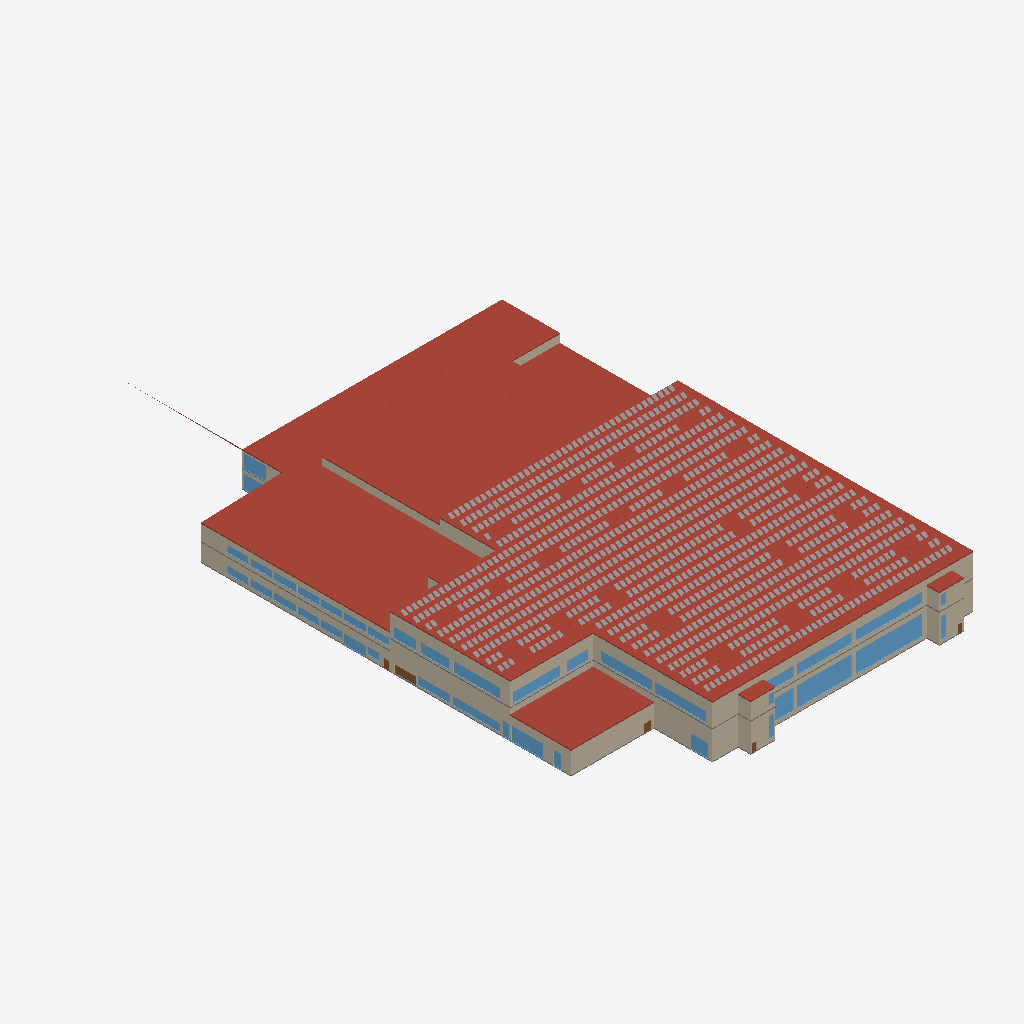
Isometric view of an IFC building model (IFC-SPF (STEP), schema IFC2X3, length unit metre), seen from the south-west, elements coloured by IFC class (only those large enough to see are counted): 58 other elements (light grey), 39 windows (light blue), 31 walls (beige), 9 roofs (red-brown), 5 doors (brown), 3 slabs (grey).
Extent 88.1 m × 154.6 m × 14.2 m (x, y, z). Storeys (2): EG at 0.20 m; OG1 at 4.78 m. Elements (1327): 1107 IfcEnergyConversionDevice, 135 IfcWall, 62 IfcWindow, 9 IfcDoor, 9 IfcRoof, 5 IfcSlab.

HEADER;
FILE_DESCRIPTION((''),'2;1');
FILE_NAME('','2026-10-01T16:28:15',(''),(''),'Processor version 6.0.0.0','Xbim.IO.MemoryModel','');
FILE_SCHEMA(('IFC2X3'));
ENDSEC;
DATA;
#1=IFCPROJECT('0mUrWtlX5EnglWFS3mQgVk',#2,'Hottgenroth Model',$,$,$,$,(#27,#30),#7);
#66605=IFCSITE('2I2joUgIH1ewNh5VjK07Z_',#2,'Geisingen',$,$,#66606,#66611,$,.ELEMENT.,$,$,$,$,$);
#66963=IFCBUILDING('1UQfy1yqOTVetElccFTmKh',#2,'Gebäude',$,'TModelBuilding',#67060,#67065,$,.ELEMENT.,$,$,$);
#68243=IFCBUILDINGSTOREY('1UQfy1zaQQU9$gbeMVUUS3',#2,'OG1',$,'TModelFloor',$,$,$,.ELEMENT.,4.78);
#71392=IFCBUILDINGSTOREY('1UQfy1_qQ6TvUGKPCd88Fn',#2,'EG',$,'TModelFloor',$,$,$,.ELEMENT.,0.2);
#173=IFCROOF('1UQfy104UJTuLY8Aiy8Psb',#2,'Dach 003',$,'TModelBuildingElementRoof',#240,#245,$,.FLAT_ROOF.);
#2060=IFCROOF('1UQfy104ThSBYKuCBXi7$E',#2,'Dach 005',$,'TModelBuildingElementRoof',#2127,#2132,$,.FLAT_ROOF.);
#1694=IFCROOF('1UQfy104SdSACL7_KpkUV4',#2,'Dach 009',$,'TModelBuildingElementRoof',#1761,#1766,$,.FLAT_ROOF.);
#1311=IFCROOF('1UQfy104S6S8Rvxe2gxfk1',#2,'Dach 001',$,'TModelBuildingElementRoof',#1378,#1383,$,.FLAT_ROOF.);
#1480=IFCROOF('1UQfy104V4UvFxyiO13Y0E',#2,'Dach 001',$,'TModelBuildingElementRoof',#1547,#1552,$,.FLAT_ROOF.);
#15263=IFCWALL('1UQfy104VDTvAMwlAlHibZ',#2,'AW 001',$,'TModelBuildingElementWall',#15325,#15330,$);
#2442=IFCROOF('1UQfy104S7V8A3Mnps69G5',#2,'Dach 008',$,'TModelBuildingElementRoof',#2509,#2514,$,.FLAT_ROOF.);
#28021=IFCWALL('1UQfy104UsSvaletCUzWMb',#2,'AW 046',$,'TModelBuildingElementWall',#28083,#28088,$);
#25956=IFCWALL('1UQfy104VJSfGLm6zHt_OF',#2,'AW 010',$,'TModelBuildingElementWall',#26018,#26023,$);
#26728=IFCWALL('1UQfy104VWTvPFG2sxAWLR',#2,'AW 003',$,'TModelBuildingElementWall',#26790,#26795,$);
#38697=IFCWALL('1UQfy104UcVwu1G4DfVmNc',#2,'AW 034',$,'TModelBuildingElementWall',#38759,#38764,$);
#38484=IFCWALL('1UQfy104VVVPw41M_5R$at',#2,'AW 032',$,'TModelBuildingElementWall',#38546,#38551,$);
#25186=IFCWALL('1UQfy104TWURZ_jPcoGT4o',#2,'AW 041',$,'TModelBuildingElementWall',#25248,#25253,$);
#12473=IFCWALL('1UQfy104U0SxvEULT3R04U',#2,'IW 044',$,'TModelBuildingElementWall',#12535,#12540,$);
#36691=IFCWALL('1UQfy104TbTfw7ssAdGqD4',#2,'AW 004',$,'TModelBuildingElementWall',#36753,#36758,$);
#42890=IFCWINDOW('1UQfy104TPVO0nw8Jqt7Nb',#2,'F 029',$,'TModelBuildingElementWindow',#42952,#42957,$,5.0,17.0);
#19406=IFCWALL('1UQfy104VnVA1jNcNKJOKL',#2,'AW 033',$,'TModelBuildingElementWall',#19468,#19473,$);
#51725=IFCWINDOW('1UQfy10KVjT8_wKF_RUXuL',#2,'F 028',$,'TModelBuildingElementWindow',#51787,#51792,$,5.0,14.0);
#21058=IFCWALL('1UQfy104SGTgzJq7E6tlES',#2,'AW 002',$,'TModelBuildingElementWall',#21120,#21125,$);
#32395=IFCWALL('1UQfy104TtUBzMfD6x1x9i',#2,'AW 005',$,'TModelBuildingElementWall',#32457,#32462,$);
#50799=IFCWINDOW('1UQfy104UCUgXNyG048ThC',#2,'F 037',$,'TModelBuildingElementWindow',#50861,#50866,$,2.5,17.0);
#8637=IFCSLAB('1UQfy104TkVArakOpmFRxo',#2,'Boden EG 002',$,'TModelBuildingElementBaseSlap',#8708,#8713,$,$);
#18043=IFCWALL('1UQfy104VHVRQdRRYj9abk',#2,'AW 031',$,'TModelBuildingElementWall',#18105,#18110,$);
#23776=IFCWALL('1UQfy104VZTf8TXqwjUuKV',#2,'AW 038',$,'TModelBuildingElementWall',#23838,#23843,$);
#58274=IFCWINDOW('1UQfy10KTkSO9JJh1BvQzn',#2,'F 038',$,'TModelBuildingElementWindow',#58336,#58341,$,2.5,14.0);
#31997=IFCWALL('1UQfy104U9SQJOlWrTzdSy',#2,'AW 042',$,'TModelBuildingElementWall',#32059,#32064,$);
#40508=IFCWINDOW('1UQfy10KT3VfXhm1dR4q7k',#2,'F 021',$,'TModelBuildingElementWindow',#40570,#40575,$,2.5,13.000000000000002);
#52395=IFCWINDOW('1UQfy10KVHTQMmAmoj9XHM',#2,'F 032',$,'TModelBuildingElementWindow',#52457,#52462,$,2.5,13.000000000000002);
#61711=IFCWINDOW('1UQfy10KTlSRx8$D3Ook3z',#2,'F 025',$,'TModelBuildingElementWindow',#61773,#61778,$,2.5,12.000000000000004);
#58786=IFCWINDOW('1UQfy104SJUv39Hn1RL$Eh',#2,'F 024',$,'TModelBuildingElementWindow',#58848,#58853,$,2.5,12.0);
#4327=IFCSLAB('1UQfy104SUVxIcveUQO3cI',#2,'Boden OG1 002',$,'TModelBuildingElementStorey',#4388,#4393,$,$);
#39484=IFCWINDOW('1UQfy104VuTvj$dYe05CFO',#2,'F 011',$,'TModelBuildingElementWindow',#39546,#39551,$,3.5,8.0);
#20323=IFCWALL('1UQfy104VFTA5CCTLsOlUC',#2,'AW 020',$,'TModelBuildingElementWall',#20385,#20390,$);
#43146=IFCWINDOW('1UQfy10KUNThB$PHG2o_Sm',#2,'F 009',$,'TModelBuildingElementWindow',#43208,#43213,$,2.0,12.0);
#3734=IFCROOF('1UQfy104VAUx1_GoTcBvE7',#2,'Dach 004',$,'TModelBuildingElementRoof',#3801,#3806,$,.FLAT_ROOF.);
#16588=IFCWALL('1UQfy104S_UOSp549ovR66',#2,'AW 040',$,'TModelBuildingElementWall',#16650,#16655,$);
#56215=IFCWINDOW('1UQfy10KSMTQyt9PDkpg4i',#2,'F 027',$,'TModelBuildingElementWindow',#56277,#56282,$,5.0,7.0);
#31=IFCROOF('1UQfy104TUSvn_zg$Mslgc',#2,'Dach 007',$,'TModelBuildingElementRoof',#98,#103,$,.FLAT_ROOF.);
#3232=IFCROOF('1UQfy104TsVx4Eif08D$6j',#2,'Dach 002',$,'TModelBuildingElementRoof',#3299,#3304,$,.FLAT_ROOF.);
#24759=IFCWALL('1UQfy104SfVevmb_40y7IW',#2,'AW 051',$,'TModelBuildingElementWall',#24821,#24826,$);
#22603=IFCWALL('1UQfy104TAV97_uUwrg4_w',#2,'AW 049',$,'TModelBuildingElementWall',#22665,#22670,$);
#29798=IFCWALL('1UQfy104U3Vf5FejzPKFPz',#2,'AW 045',$,'TModelBuildingElementWall',#29860,#29865,$);
#36097=IFCWALL('1UQfy104VsVuMGbpEJEaE4',#2,'AW 036',$,'TModelBuildingElementWall',#36159,#36164,$);
#16842=IFCWALL('1UQfy104SfTRRcolVqwWOT',#2,'AW 013',$,'TModelBuildingElementWall',#16906,#16911,$);
#16013=IFCWALL('1UQfy104VDTx4OD59W9tzF',#2,'AW 019',$,'TModelBuildingElementWall',#16075,#16080,$);
#47411=IFCWINDOW('1UQfy104THTwwpEH14An3f',#2,'F 031',$,'TModelBuildingElementWindow',#47473,#47478,$,3.500000000000001,5.500000000000005);
#59554=IFCWINDOW('1UQfy104UPSwd3TNy9Nv9F',#2,'F 023',$,'TModelBuildingElementWindow',#59616,#59621,$,2.5,7.0);
#60066=IFCWINDOW('1UQfy104TnUeOJJNiYfTv_',#2,'F 008',$,'TModelBuildingElementWindow',#60128,#60133,$,2.0,8.25);
#19273=IFCWALL('1UQfy104TfSe2OyYpCZxV_',#2,'AW 037',$,'TModelBuildingElementWall',#19335,#19340,$);
#44535=IFCWINDOW('1UQfy10KTBVe7EPnl0WggL',#2,'F 013',$,'TModelBuildingElementWindow',#44597,#44602,$,3.5,4.5);
#58530=IFCWINDOW('1UQfy10KUyShWf5NO5$nsP',#2,'F 022',$,'TModelBuildingElementWindow',#58592,#58597,$,2.5,5.5);
#36351=IFCWALL('1UQfy104UkTg_qTVheG2CG',#2,'AW 044',$,'TModelBuildingElementWall',#36413,#36418,$);
#54247=IFCWINDOW('1UQfy10KV5SfCwYkerWWLt',#2,'F 006',$,'TModelBuildingElementWindow',#54309,#54314,$,2.5,5.5);
#57141=IFCWINDOW('1UQfy10KSfUBEtEnRYn4rt',#2,'F 039',$,'TModelBuildingElementWindow',#57203,#57208,$,2.5,7.0);
#52651=IFCWINDOW('1UQfy10KVDSgChTxOSByXg',#2,'F 026',$,'TModelBuildingElementWindow',#52713,#52718,$,2.5,5.500000000000002);
#17461=IFCWALL('1UQfy104TbVuGcdcTvvz8a',#2,'AW 048',$,'TModelBuildingElementWall',#17523,#17528,$);
#18176=IFCWALL('1UQfy104SaTw1ELQjePh27',#2,'AW 016',$,'TModelBuildingElementWall',#18238,#18243,$);
#50080=IFCWINDOW('1UQfy10KUxUOTtlM58ffjC',#2,'F 030',$,'TModelBuildingElementWindow',#50142,#50147,$,3.5,5.5);
#4092=IFCSLAB('1UQfy104UTU8FKH1UJOSy2',#2,'Boden OG1',$,'TModelBuildingElementStorey',#4153,#4158,$,$);
#41946=IFCWINDOW('1UQfy10KU2TP19EF29MiFY',#2,'F 019',$,'TModelBuildingElementWindow',#42008,#42013,$,1.75,5.5);
#39996=IFCWINDOW('1UQfy104VuUh4Wfr0PU_r$',#2,'F 003',$,'TModelBuildingElementWindow',#40058,#40063,$,1.7499999999999998,5.5);
#40252=IFCWINDOW('1UQfy10KThVAH3_LvxOdix',#2,'F 016',$,'TModelBuildingElementWindow',#40314,#40319,$,1.75,5.5);
#46071=IFCWINDOW('1UQfy10KVzT9m_zyy8TMsu',#2,'F 002',$,'TModelBuildingElementWindow',#46133,#46138,$,1.7499999999999998,5.5);
#49056=IFCWINDOW('1UQfy10KSYSenJXLhpc4RG',#2,'F 017',$,'TModelBuildingElementWindow',#49118,#49123,$,1.75,5.5);
#50543=IFCWINDOW('1UQfy10KSMUBY6Nh_ZEkgk',#2,'F 005',$,'TModelBuildingElementWindow',#50605,#50610,$,1.7499999999999998,5.5);
#39740=IFCWINDOW('1UQfy10KSRShW5ji83rDBO',#2,'F 015',$,'TModelBuildingElementWindow',#39802,#39807,$,1.75,5.5);
#48386=IFCWINDOW('1UQfy10KVhTudj4MBetu8Z',#2,'F 020',$,'TModelBuildingElementWindow',#48448,#48453,$,1.75,5.5);
#49568=IFCWINDOW('1UQfy10KSMUgsVENdWfGzM',#2,'F 014',$,'TModelBuildingElementWindow',#49630,#49635,$,1.75,5.5);
#51055=IFCWINDOW('1UQfy104UYUOhtjOsbZdHf',#2,'F 004',$,'TModelBuildingElementWindow',#51117,#51122,$,1.7499999999999998,5.5);
#53528=IFCWINDOW('1UQfy10KV5Svjo_bMLGyPP',#2,'F 001',$,'TModelBuildingElementWindow',#53590,#53595,$,1.7499999999999998,5.5);
#55478=IFCWINDOW('1UQfy104ToSPn3r75fwcPV',#2,'F 018',$,'TModelBuildingElementWindow',#55540,#55545,$,1.75,5.5);
#63453=IFCDOOR('1UQfy10KS8SxYYqItbJvia',#2,'AT 002',$,'TModelBuildingElementDoor',#63515,#63520,$,2.1,5.5);
#12624=IFCWALL('1UQfy104TIVQKXAi2rkTAR',#2,'AW 053',$,'TModelBuildingElementWall',#12686,#12691,$);
#18533=IFCWALL('1UQfy104TPSu$5ax36Vkt7',#2,'AW 052',$,'TModelBuildingElementWall',#18597,#18602,$);
#21468=IFCWALL('1UQfy104S5V92muNbl2k09',#2,'AW 009',$,'TModelBuildingElementWall',#21530,#21535,$);
#43816=IFCWINDOW('1UQfy10KU5Vvry1XQhN8SU',#2,'F 033',$,'TModelBuildingElementWindow',#43878,#43883,$,5.0,1.25);
#45047=IFCWINDOW('1UQfy10KSDSAry9AlfKoJW',#2,'F 034',$,'TModelBuildingElementWindow',#45109,#45114,$,5.0,1.25);
#45303=IFCWINDOW('1UQfy104TvTv3zjvJo9pbJ',#2,'F 012',$,'TModelBuildingElementWindow',#45365,#45370,$,3.5,2.0);
#48130=IFCWINDOW('1UQfy10KSXS9Wmunxfmmmi',#2,'F 010',$,'TModelBuildingElementWindow',#48192,#48197,$,3.5,1.5);
#47874=IFCWINDOW('1UQfy10KT2SAnQ1f5qM87l',#2,'F 007',$,'TModelBuildingElementWindow',#47936,#47941,$,1.7499999999999998,2.75);
#28274=IFCWALL('1UQfy104TGUechkynkIBPL',#2,'AW 023',$,'TModelBuildingElementWall',#28338,#28343,$);
#64062=IFCDOOR('1UQfy10KVkVfg4IjUgFtba',#2,'AT 003',$,'TModelBuildingElementDoor',#64124,#64129,$,2.1,2.0);
#59298=IFCWINDOW('1UQfy104S0Uhdl6XHhTSp4',#2,'F 035',$,'TModelBuildingElementWindow',#59360,#59365,$,2.5,1.25);
#60322=IFCWINDOW('1UQfy10KTbVf$uUFvsBR6B',#2,'F 036',$,'TModelBuildingElementWindow',#60384,#60389,$,2.5,1.25);
#63047=IFCDOOR('1UQfy10KUDSgGCoWpzHVeS',#2,'AT 001',$,'TModelBuildingElementDoor',#63109,#63114,$,2.1,1.2000000000000028);
#64265=IFCDOOR('1UQfy10KUJVRd12ZM_nXY0',#2,'AT 005',$,'TModelBuildingElementDoor',#64327,#64332,$,2.1,1.2000000000000028);
#64468=IFCDOOR('1UQfy10KV3SQBJ9gN2kFuI',#2,'AT 004',$,'TModelBuildingElementDoor',#64530,#64535,$,2.1,1.2000000000000028);
#76044=IFCENERGYCONVERSIONDEVICE('1UQfy13qT1TuqS0LD0T50V',#2,'MegaSlate II Fassade L 190',$,'TModelPVModule',#76049,#76054,$);
#78301=IFCENERGYCONVERSIONDEVICE('1UQfy16KTpTwXt2Kr35TYQ',#2,'MegaSlate II Fassade L 190',$,'TModelPVModule',#78306,#78311,$);
#79155=IFCENERGYCONVERSIONDEVICE('1UQfy16KVFUg$j37L7U0Fw',#2,'MegaSlate II Fassade L 190',$,'TModelPVModule',#79160,#79165,$);
#79582=IFCENERGYCONVERSIONDEVICE('1UQfy13aT1ThIb3XT8G073',#2,'MegaSlate II Fassade L 190',$,'TModelPVModule',#79587,#79592,$);
#83974=IFCENERGYCONVERSIONDEVICE('1UQfy16KVCSQkY7ykKYm1X',#2,'MegaSlate II Fassade L 190',$,'TModelPVModule',#83979,#83984,$);
#84218=IFCENERGYCONVERSIONDEVICE('1UQfy13aV6Swmv83STl4q4',#2,'MegaSlate II Fassade L 190',$,'TModelPVModule',#84223,#84228,$);
#84340=IFCENERGYCONVERSIONDEVICE('1UQfy164SfTxOL86IXAddg',#2,'MegaSlate II Fassade L 190',$,'TModelPVModule',#84345,#84350,$);
#84584=IFCENERGYCONVERSIONDEVICE('1UQfy164T3TxwG8NNPkQkg',#2,'MegaSlate II Fassade L 190',$,'TModelPVModule',#84589,#84594,$);
#84889=IFCENERGYCONVERSIONDEVICE('1UQfy13qTgV8bq8gIPYxXD',#2,'MegaSlate II Fassade L 190',$,'TModelPVModule',#84894,#84899,$);
#86902=IFCENERGYCONVERSIONDEVICE('1UQfy13qTITuyPAa3fTwhs',#2,'MegaSlate II Fassade L 190',$,'TModelPVModule',#86907,#86912,$);
#87024=IFCENERGYCONVERSIONDEVICE('1UQfy15qUJTg4AAhf7IAWH',#2,'MegaSlate II Fassade L 190',$,'TModelPVModule',#87029,#87034,$);
#87146=IFCENERGYCONVERSIONDEVICE('1UQfy13qUVSvSyAqJmSRiv',#2,'MegaSlate II Fassade L 190',$,'TModelPVModule',#87151,#87156,$);
#90806=IFCENERGYCONVERSIONDEVICE('1UQfy13qTaSgWjEI55lEsM',#2,'MegaSlate II Fassade L 190',$,'TModelPVModule',#90811,#90816,$);
#92575=IFCENERGYCONVERSIONDEVICE('1UQfy13aTLSQNvFVGGeCqw',#2,'MegaSlate II Fassade L 190',$,'TModelPVModule',#92580,#92585,$);
#93185=IFCENERGYCONVERSIONDEVICE('1UQfy164U2Vgv$GUjYXyvE',#2,'MegaSlate II Fassade L 190',$,'TModelPVModule',#93190,#93195,$);
#94893=IFCENERGYCONVERSIONDEVICE('1UQfy13aSfUvHhHqGRFBue',#2,'MegaSlate II Fassade L 190',$,'TModelPVModule',#94898,#94903,$);
#95869=IFCENERGYCONVERSIONDEVICE('1UQfy16KS1SAUXIxZupNy6',#2,'MegaSlate II Fassade L 190',$,'TModelPVModule',#95874,#95879,$);
#97028=IFCENERGYCONVERSIONDEVICE('1UQfy15qU$TAWKKS71jjWg',#2,'MegaSlate II Fassade L 190',$,'TModelPVModule',#97033,#97038,$);
#97699=IFCENERGYCONVERSIONDEVICE('1UQfy164TEVO$tLAElSWFj',#2,'MegaSlate II Fassade L 190',$,'TModelPVModule',#97704,#97709,$);
#98614=IFCENERGYCONVERSIONDEVICE('1UQfy164TfTgemLmSfkB14',#2,'MegaSlate II Fassade L 190',$,'TModelPVModule',#98619,#98624,$);
#99285=IFCENERGYCONVERSIONDEVICE('1UQfy13aVjVRq6MA$isurp',#2,'MegaSlate II Fassade L 190',$,'TModelPVModule',#99290,#99295,$);
#99468=IFCENERGYCONVERSIONDEVICE('1UQfy13aS7VBu_MHjonagC',#2,'MegaSlate II Fassade L 190',$,'TModelPVModule',#99473,#99478,$);
#100322=IFCENERGYCONVERSIONDEVICE('1UQfy13aVLUOJ$NOO5T3fd',#2,'MegaSlate II Fassade L 190',$,'TModelPVModule',#100327,#100332,$);
#100566=IFCENERGYCONVERSIONDEVICE('1UQfy13qT6VRGaNWuUbPz_',#2,'MegaSlate II Fassade L 190',$,'TModelPVModule',#100571,#100576,$);
#102335=IFCENERGYCONVERSIONDEVICE('1UQfy13qSMVQtfOoSNSMFf',#2,'MegaSlate II Fassade L 190',$,'TModelPVModule',#102340,#102345,$);
#103067=IFCENERGYCONVERSIONDEVICE('1UQfy164TvUAa4PKyptwGT',#2,'MegaSlate II Fassade L 190',$,'TModelPVModule',#103072,#103077,$);
#103738=IFCENERGYCONVERSIONDEVICE('1UQfy164VQUeMZQBYgHepx',#2,'MegaSlate II Fassade L 190',$,'TModelPVModule',#103743,#103748,$);
#105629=IFCENERGYCONVERSIONDEVICE('1UQfy13qVhTQIhSNEg$8Qo',#2,'MegaSlate II Fassade L 190',$,'TModelPVModule',#105634,#105639,$);
#105751=IFCENERGYCONVERSIONDEVICE('1UQfy16KVUTRfzSRIQU66c',#2,'MegaSlate II Fassade L 190',$,'TModelPVModule',#105756,#105761,$);
#106971=IFCENERGYCONVERSIONDEVICE('1UQfy16KTjUetMTRqKfb1x',#2,'MegaSlate II Fassade L 190',$,'TModelPVModule',#106976,#106981,$);
#107764=IFCENERGYCONVERSIONDEVICE('1UQfy164UAVArwUI00IUUx',#2,'MegaSlate II Fassade L 190',$,'TModelPVModule',#107769,#107774,$);
#108191=IFCENERGYCONVERSIONDEVICE('1UQfy164ViSe2NUgMR_Dp3',#2,'MegaSlate II Fassade L 190',$,'TModelPVModule',#108196,#108201,$);
#108252=IFCENERGYCONVERSIONDEVICE('1UQfy13qUOSOiVUuMIEglL',#2,'MegaSlate II Fassade L 190',$,'TModelPVModule',#108257,#108262,$);
#111363=IFCENERGYCONVERSIONDEVICE('1UQfy13qVhUedjWq7vYqnT',#2,'MegaSlate II Fassade L 190',$,'TModelPVModule',#111368,#111373,$);
#113376=IFCENERGYCONVERSIONDEVICE('1UQfy16KTqVOrwZ0Umd57p',#2,'MegaSlate II Fassade L 190',$,'TModelPVModule',#113381,#113386,$);
#114718=IFCENERGYCONVERSIONDEVICE('1UQfy13aS6Uh5eabSQJBF9',#2,'MegaSlate II Fassade L 190',$,'TModelPVModule',#114723,#114728,$);
#115023=IFCENERGYCONVERSIONDEVICE('1UQfy164TlU98Rb78yPNSI',#2,'MegaSlate II Fassade L 190',$,'TModelPVModule',#115028,#115033,$);
#115938=IFCENERGYCONVERSIONDEVICE('1UQfy13aSIUhbNbs5dwKaF',#2,'MegaSlate II Fassade L 190',$,'TModelPVModule',#115943,#115948,$);
#117341=IFCENERGYCONVERSIONDEVICE('1UQfy164TeTROfd1aW6Vk8',#2,'MegaSlate II Fassade L 190',$,'TModelPVModule',#117346,#117351,$);
#117707=IFCENERGYCONVERSIONDEVICE('1UQfy164T9TBVdd9HVrvVe',#2,'MegaSlate II Fassade L 190',$,'TModelPVModule',#117712,#117717,$);
#118012=IFCENERGYCONVERSIONDEVICE('1UQfy16KSWTA_KdX4wG2Wz',#2,'MegaSlate II Fassade L 190',$,'TModelPVModule',#118017,#118022,$);
#118500=IFCENERGYCONVERSIONDEVICE('1UQfy13qTZUwekeAykl0Yy',#2,'MegaSlate II Fassade L 190',$,'TModelPVModule',#118505,#118510,$);
#120025=IFCENERGYCONVERSIONDEVICE('1UQfy13aU2UQGnfxHDVk2G',#2,'MegaSlate II Fassade L 190',$,'TModelPVModule',#120030,#120035,$);
#120635=IFCENERGYCONVERSIONDEVICE('1UQfy16KVCTgSZgbTSUfkS',#2,'MegaSlate II Fassade L 190',$,'TModelPVModule',#120640,#120645,$);
#122160=IFCENERGYCONVERSIONDEVICE('1UQfy164ViSA9ehi7FddVK',#2,'MegaSlate II Fassade L 190',$,'TModelPVModule',#122165,#122170,$);
#123441=IFCENERGYCONVERSIONDEVICE('1UQfy164S5Sh0uj5_U9DbH',#2,'MegaSlate II Fassade L 190',$,'TModelPVModule',#123446,#123451,$);
#124661=IFCENERGYCONVERSIONDEVICE('1UQfy13aUAVQdgkkxbSUaS',#2,'MegaSlate II Fassade L 190',$,'TModelPVModule',#124666,#124671,$);
#124905=IFCENERGYCONVERSIONDEVICE('1UQfy164SwT9CHkwKSnUTn',#2,'MegaSlate II Fassade L 190',$,'TModelPVModule',#124910,#124915,$);
#125515=IFCENERGYCONVERSIONDEVICE('1UQfy164TzUAdalG8wqw$Q',#2,'MegaSlate II Fassade L 190',$,'TModelPVModule',#125520,#125525,$);
#127955=IFCENERGYCONVERSIONDEVICE('1UQfy13qVNSeMEnPZo7EUc',#2,'MegaSlate II Fassade L 190',$,'TModelPVModule',#127960,#127965,$);
#129602=IFCENERGYCONVERSIONDEVICE('1UQfy13qTqVRD2p8gNSQQV',#2,'MegaSlate II Fassade L 190',$,'TModelPVModule',#129607,#129612,$);
#131737=IFCENERGYCONVERSIONDEVICE('1UQfy164VWVPCSqsXP2IUe',#2,'MegaSlate II Fassade L 190',$,'TModelPVModule',#131742,#131747,$);
#131981=IFCENERGYCONVERSIONDEVICE('1UQfy13qVwS8_dr1e6zYK4',#2,'MegaSlate II Fassade L 190',$,'TModelPVModule',#131986,#131991,$);
#134299=IFCENERGYCONVERSIONDEVICE('1UQfy164S1TwWPtjERpBkd',#2,'MegaSlate II Fassade L 190',$,'TModelPVModule',#134304,#134309,$);
#138569=IFCENERGYCONVERSIONDEVICE('1UQfy13qTpVwgjxGW2LJPK',#2,'MegaSlate II Fassade L 190',$,'TModelPVModule',#138574,#138579,$);
#140765=IFCENERGYCONVERSIONDEVICE('1UQfy13aUuUQ5cztoiKDeb',#2,'MegaSlate II Fassade L 190',$,'TModelPVModule',#140770,#140775,$);
#141436=IFCENERGYCONVERSIONDEVICE('1UQfy164U_TBkO_KpwHqjx',#2,'MegaSlate II Fassade L 190',$,'TModelPVModule',#141441,#141446,$);
#142473=IFCENERGYCONVERSIONDEVICE('1UQfy13qV7TfA5$KR5dNRx',#2,'MegaSlate II Fassade L 190',$,'TModelPVModule',#142478,#142483,$);
ENDSEC;
